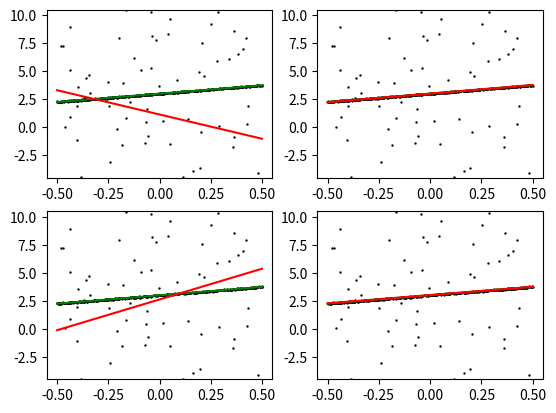

Python code for this plot:
## Default modules imported. Import more if you need to.

import numpy as np
import random


## Fill out these functions yourself

# Fits a line with Ransac
#   points: Nx2 array of (x,y) pairs of N points
#   K: Number of Samples per run
#   N: Number of runs
#   eps: Error Threshold for outlier
# 
# Return a vector L = (m,b) such that y= mx + b.
#
# Error is same as part a, (y-mx-b)^2
#
# Use ransac to do N runs of:
#   - Sample K points
#   - Fit line to those K points
#   - Find inlier set as those where error is < epsilon
#
# Then pick the solution whose inlier set is the largest,
# and the final solution is the best fit over this inlier set.
#
# You can use np.random.choice to sample indices of points.

def ransac(points, K, N, eps):
    no_of_points = K
    final_values = []
    point_choice_final = []
    x = points[:,0]
    y = points[:,1]
    for i in range(N):
        final = []
        choice = np.random.choice(points.shape[0],K)
        choice_array = points[choice]
        x_temp = choice_array[:,0]
        y_temp = choice_array[:,1]
        m = (no_of_points*np.sum(x_temp*y_temp) - np.sum(x_temp)*np.sum(y_temp))/(no_of_points*np.sum(x_temp*x_temp) - np.sum(x_temp)*np.sum(x_temp))
        b = (np.sum(y_temp) - m*np.sum(x_temp))/no_of_points
        final.append(m)
        final.append(b)
        err = np.square(y-m*x-b)
        point_choice = points[err<=eps]
        final_values.append(final)
        point_choice_final.append(point_choice)

    max_value=0
    for i in range(len(point_choice_final)):
        length = point_choice_final[i].shape[0]
        if length>max_value:
            max_value = length
            position = i
    
    return final_values[position]



########################## Support code below

import matplotlib.pyplot as plt
import warnings
warnings.filterwarnings('ignore')

# Visualize
def vizErr(ax,pts,trueL,estL):
    x = pts[:,0]
    y = pts[:,1]

    ax.scatter(x,y,s=0.5,c='k')

    x0 = np.float32([np.min(x),np.max(x)])
    y0 = trueL[0]*x0+trueL[1]
    y1 = estL[0]*x0+estL[1]

    ax.plot(x0,y0,c='g')
    ax.plot(x0,y1,c='r')

    g = np.abs(y0[1]-np.sum(y0)/2)
    ax.set_ylim([np.mean(y0)-10*g,np.mean(y0)+10*g])

    return np.sum((y0-y1)**2)/2


rs = np.random.RandomState(0) # Repeatable experiments

# True line and noise free points
trueL = np.float32([1.5,3])
x = rs.uniform(-0.5,0.5,(1000,1))
y = x*trueL[0]+trueL[1]

##### Noisy measurements
# Gaussian Noise
gnz = rs.normal(0,1,(1000,1))
# Outlier Noise
onz = np.float32(rs.uniform(0,1,(1000,1)) < 0.5)

pts = np.concatenate((x,y+(0.025 + 50.0 * onz)*gnz),axis=1)


# Run code and plot errors
eps=0.01 

print("Run this code multiple times!")


ax=plt.subplot(221)
estL = ransac(pts,50,4,eps)
print("(Top Left) K = 50, N = 4, Error = %.2f" % vizErr(ax,pts, trueL, estL))

ax=plt.subplot(222)
estL = ransac(pts,5,40,eps)
print("(Top Right) K = 5, N = 40, Error = %.2f" % vizErr(ax,pts, trueL, estL))

ax=plt.subplot(223)
estL = ransac(pts,50,100,eps)
print("(Bottom Left) K = 50, N = 100, Error = %.2f" % vizErr(ax,pts, trueL, estL))

ax=plt.subplot(224)
estL = ransac(pts,5,1000,eps)
print("(Bottom Right) K = 5, N = 1000, Error = %.2f" % vizErr(ax,pts, trueL, estL))

plt.show()
